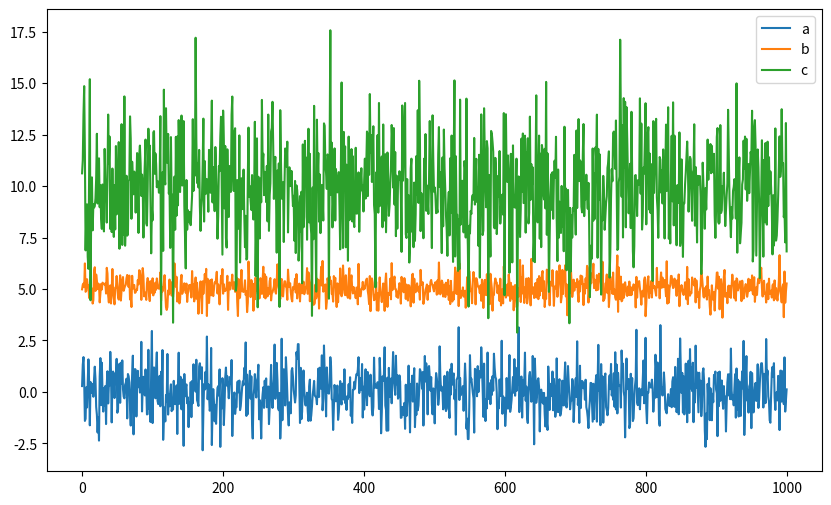

This figure's Python source:
# Mat07.py

import matplotlib.pyplot as plt
import numpy as np

a = np.random.normal(loc=0,scale=1,size=1000)
b = np.random.normal(loc=5,scale=0.5,size=1000)
c = np.random.normal(loc=10,scale=2,size=1000)
plt.figure(figsize=(10,6))
plt.plot(a,label='a')
plt.plot(b,label='b')
plt.plot(c,label='c')
plt.legend()
plt.show()